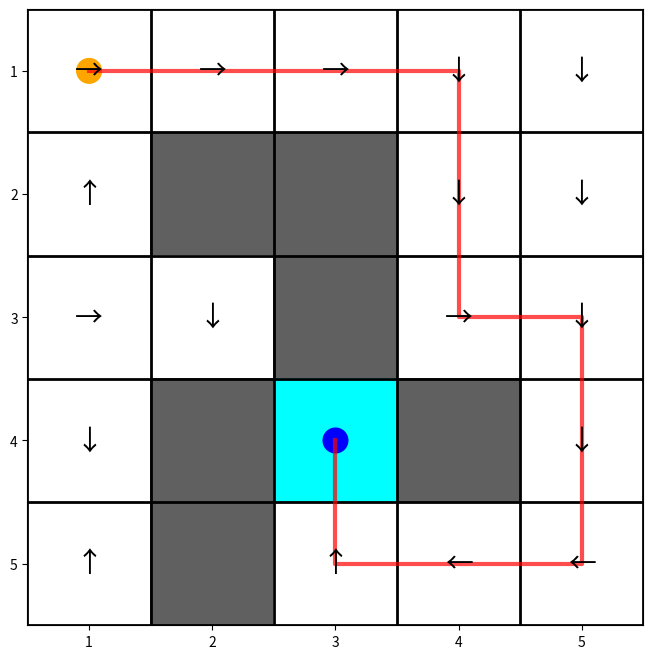
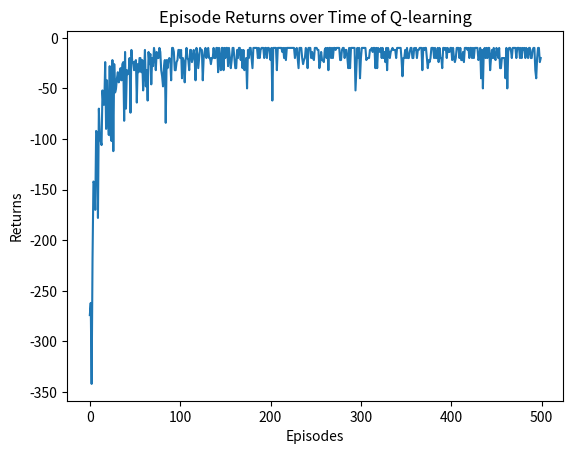
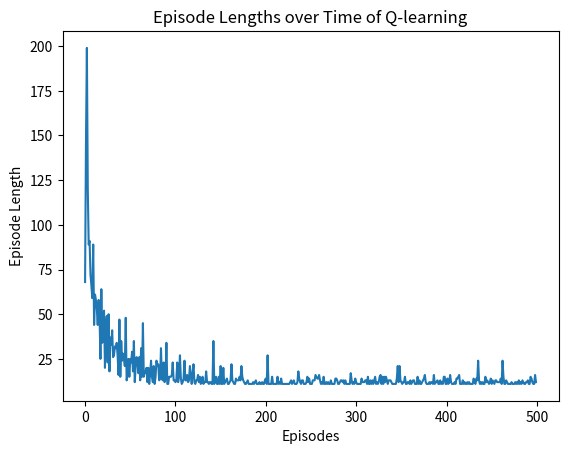

Here is the Python script that generated these plots, in order:
import matplotlib.pyplot as plt
import numpy as np
import matplotlib.colors as mcolors
from tqdm import tqdm
from collections import defaultdict

#网格世界环境
class GridWorld:
    def __init__(self):
        self.valid_states = {
            (0,0), (0,1), (0,2), (0,3), (0,4),
            (1,0),               (1,3), (1,4),
            (2,0), (2,1),        (2,3), (2,4),
            (3,0),        (3,2),        (3,4), 
            (4,0),        (4,2), (4,3), (4,4)
        }
        
        self.height = 5
        self.width = 5
        self.start_state = (0, 0)
        self.goal_state = (3, 2)

        # 定义奖励
        self.reward_target = 0
        self.reward_boundary = -10
        self.reward_other = -1
        
        self.actions = [0, 1, 2, 3] #四个动作
        self.action_deltas = [(-1, 0), (1, 0), (0, -1), (0, 1)]
        self.action_symbols = ['↑', '↓', '←', '→']

    def step(self, state, action):
        delta = self.action_deltas[action]
        next_state = (state[0] + delta[0], state[1] + delta[1])
        
        done = False

        if next_state in self.valid_states:
            if next_state == self.goal_state:
                reward = self.reward_target
                done = True 
            else:
                reward = self.reward_other
            return next_state, reward, done
        else:
            reward = self.reward_boundary
            return state, reward, done 

#Q-learning算法
class Qlearning:
    def __init__(self, env, epsilon, alpha, gamma):
        self.env = env
        self.alpha = alpha
        self.gamma = gamma
        self.epsilon = epsilon
        self.q_table = defaultdict(lambda: np.zeros(len(self.env.actions)))

    #动作选取，使用epsilon-greedy策略
    def take_action(self, state):
        if np.random.random() < self.epsilon:
            return np.random.choice(self.env.actions)
        else:
            q_values = self.q_table[state]
            return np.random.choice(np.where(q_values == np.max(q_values))[0])

    def best_action(self, state):
        q_values = self.q_table[state]
        return np.argmax(q_values)

    # Q-learning算法
    def update(self, s0, a0, r, s1):
        td_error = r + self.gamma * self.q_table[s1].max() - self.q_table[s0][a0]
        self.q_table[s0][a0] += self.alpha * td_error

def visualize_policy(env, agent):
    grid_data = np.zeros((env.height, env.width))
    for state in env.valid_states:
        grid_data[state] = 1
    grid_data[env.goal_state] = 2

    cmap = mcolors.ListedColormap(['#606060', 'white', 'cyan'])
    fig, ax = plt.subplots(figsize=(8, 8))
    ax.imshow(grid_data, cmap=cmap, interpolation='nearest')

    for state in env.valid_states:
        if state != env.goal_state:
            best_action_index = np.argmax(agent.q_table[state])
            arrow = env.action_symbols[best_action_index]
            ax.text(state[1], state[0], arrow,
                    ha='center', va='center', fontsize=20, color='black')

    path = []
    current_state = env.start_state
    
    for _ in range(env.width * env.height):
        path.append(current_state)
        if current_state == env.goal_state:
            break
        
        best_action = np.argmax(agent.q_table[current_state])
        delta = env.action_deltas[best_action]
        current_state = (current_state[0] + delta[0], current_state[1] + delta[1])
    
    if path and path[-1] == env.goal_state:
        rows, cols = zip(*path)
        ax.plot(cols, rows,  color='red', linewidth=3, markersize=10, alpha=0.7)

    circle1 = plt.Circle((env.start_state[1], env.start_state[0]), 0.1, color='orange', label='Start')
    circle2 = plt.Circle((env.goal_state[1], env.goal_state[0]), 0.1, color='blue', label='Goal')
    ax.add_patch(circle1)
    ax.add_patch(circle2)
    
    ax.set_xticks(np.arange(env.width))
    ax.set_yticks(np.arange(env.height))
    ax.set_xticklabels(np.arange(1, env.width + 1))
    ax.set_yticklabels(np.arange(1, env.height + 1))
    ax.set_xticks(np.arange(-.5, env.width, 1), minor=True)
    ax.set_yticks(np.arange(-.5, env.height, 1), minor=True)
    ax.grid(which="minor", color="black", linestyle='-', linewidth=2)
    ax.tick_params(which="minor", size=0)
    plt.show()


env = GridWorld()
np.random.seed(0)
epsilon = 0.1
alpha = 0.1
gamma = 0.9

agent = Qlearning(env, epsilon, alpha, gamma)
num_episodes = 500

return_list = []
length_list = []

for i in range(10):
    with tqdm(total=int(num_episodes / 10), desc='Iteration %d' % i) as pbar:
        for i_episode in range(int(num_episodes / 10)):
            state = env.start_state
            episode_return = 0
            episode_length = 0
            done = False
            
            while not done:
                action = agent.take_action(state)
                next_state, reward, done = env.step(state,action)
                episode_return += reward
                episode_length += 1 
                agent.update(state, action, reward, next_state)
                state = next_state
            return_list.append(episode_return)
            length_list.append(episode_length)

            if (i_episode + 1) % 10 == 0:  # 每10条序列打印一下这10条序列的平均回报
                pbar.set_postfix({
                    'episode':
                    '%d' % (num_episodes / 10 * i + i_episode + 1),
                    'return':
                    '%.3f' % np.mean(return_list[-10:])
                })
            pbar.update(1)

episodes_list = list(range(len(return_list)))

visualize_policy(env, agent)

plt.plot(episodes_list, return_list)
plt.title('Episode Returns over Time of Q-learning')
plt.xlabel('Episodes')
plt.ylabel('Returns')
plt.show()

plt.plot(episodes_list, length_list)
plt.title('Episode Lengths over Time of Q-learning') 
plt.xlabel('Episodes')
plt.ylabel('Episode Length')
plt.show() 
